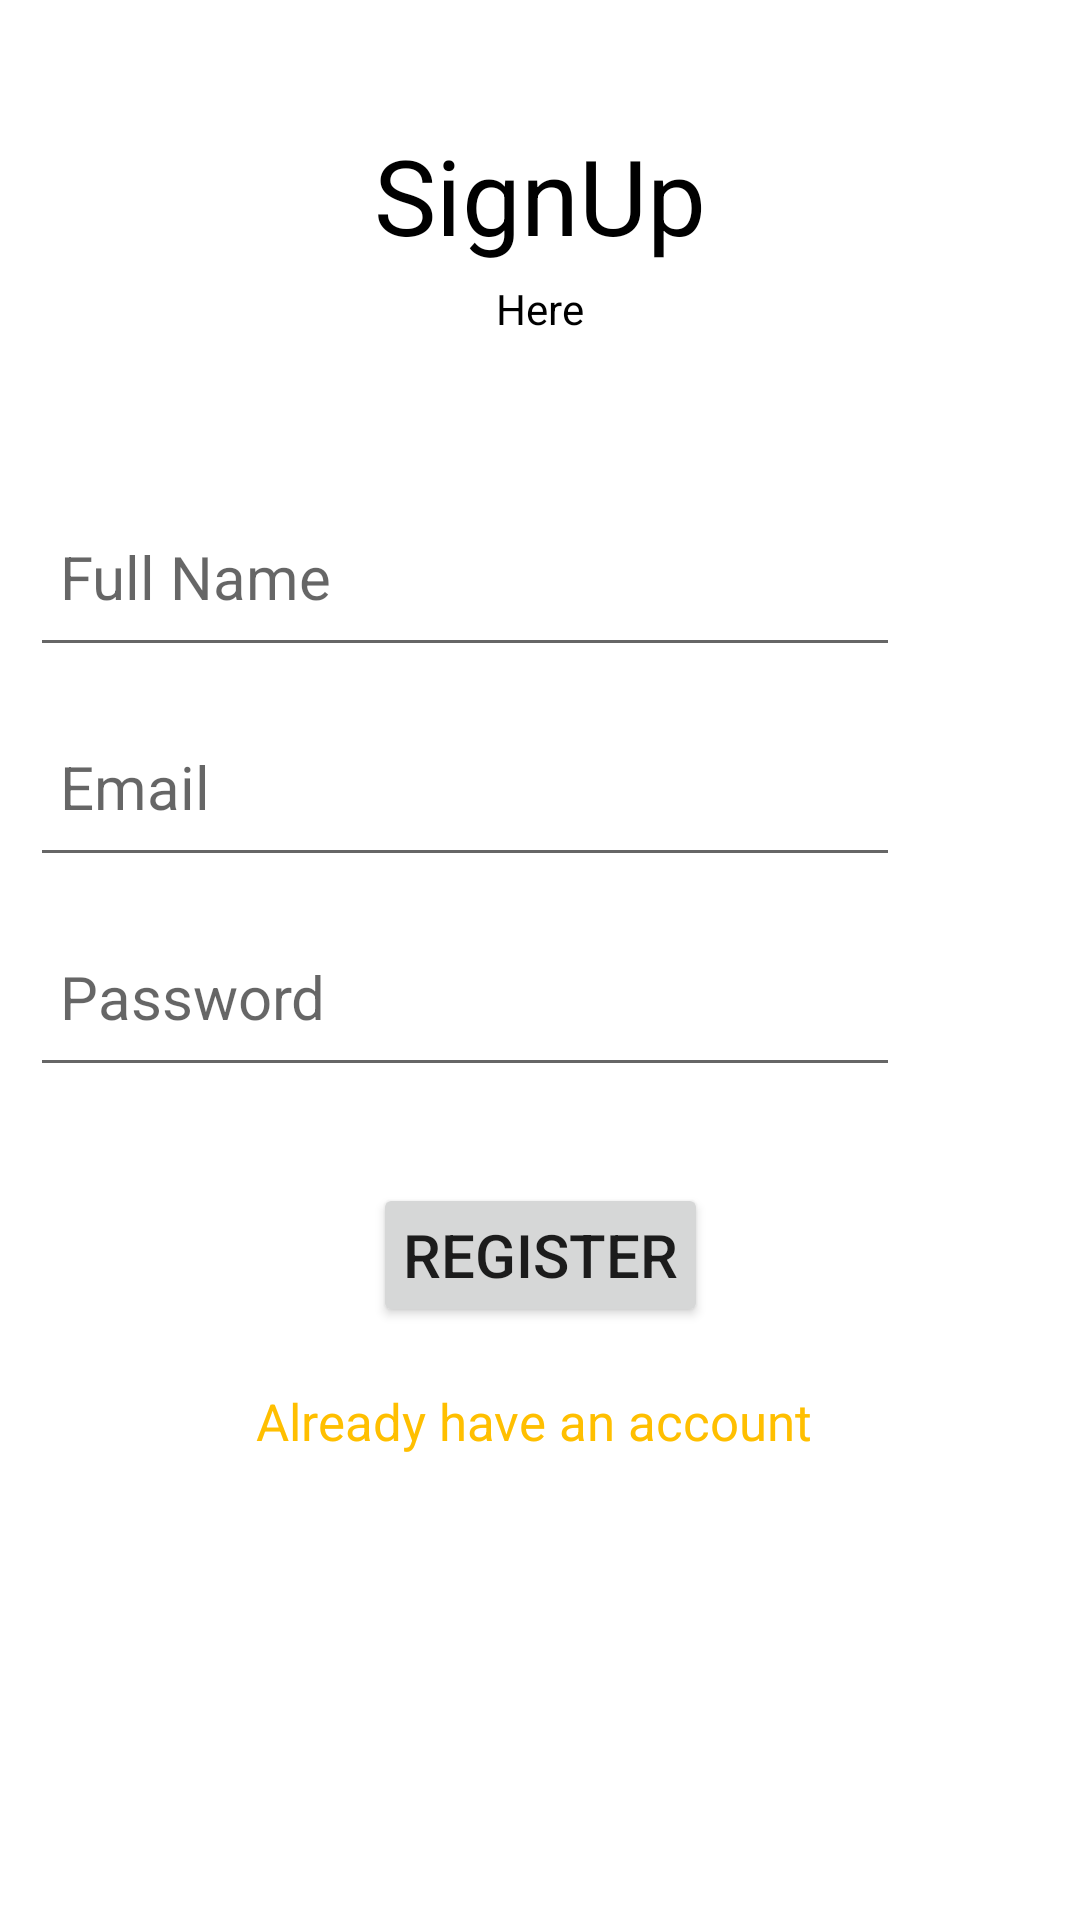

This screen was rendered from an Android layout file. Write that file and the resources it references.
<!-- AndroidManifest.xml: application theme Theme.AMI -->
<!-- res/layout/activity_register.xml -->
<?xml version="1.0" encoding="utf-8"?>
<androidx.constraintlayout.widget.ConstraintLayout xmlns:android="http://schemas.android.com/apk/res/android"
    xmlns:app="http://schemas.android.com/apk/res-auto"
    xmlns:tools="http://schemas.android.com/tools"
    android:layout_width="match_parent"
    android:layout_height="match_parent"

    tools:context=".Register">

    <TextView
        android:id="@+id/textview"
        android:layout_width="wrap_content"
        android:layout_height="wrap_content"
        android:text="SignUp"
        android:textColor="@color/black"
        android:textSize="35dp"
        app:layout_constraintBottom_toBottomOf="parent"
        app:layout_constraintEnd_toEndOf="parent"
        app:layout_constraintStart_toStartOf="parent"
        app:layout_constraintTop_toTopOf="parent"
        app:layout_constraintVertical_bias="0.07"
        />

    <TextView
        android:id="@+id/textview2"
        android:layout_width="wrap_content"
        android:layout_height="wrap_content"
        android:layout_marginTop="5dp"
        android:textColor="@color/black"
        android:textColorHighlight="@color/black"
        android:text="Here"
        app:layout_constraintEnd_toEndOf="parent"
        app:layout_constraintStart_toStartOf="parent"
        app:layout_constraintTop_toBottomOf="@+id/textview"
        />


    <EditText
        android:id="@+id/fullname"
        android:layout_width="0dp"
        android:layout_marginTop="50dp"
        android:layout_height="60dp"
        android:layout_marginStart="10dp"
        android:layout_marginBottom="10dp"
        android:layout_marginEnd="60dp"
        android:ems="10"
        android:hint="Full Name"
        android:inputType="textPersonName"
        android:padding="10dp"
        android:textSize="20dp"
        app:layout_constraintEnd_toEndOf="parent"
        app:layout_constraintStart_toStartOf="parent"
        app:layout_constraintTop_toBottomOf="@+id/textview2"

        />

    <EditText
        android:id="@+id/email"
        android:layout_width="0dp"
        android:layout_marginTop="10dp"
        android:layout_height="60dp"
        android:layout_marginStart="10dp"
        android:layout_marginBottom="10dp"
        android:layout_marginEnd="60dp"
        android:ems="10"
        android:hint="Email"
        android:inputType="textPersonName"
        android:padding="10dp"
        android:textSize="20dp"

        app:layout_constraintEnd_toEndOf="parent"
        app:layout_constraintStart_toStartOf="parent"
        app:layout_constraintTop_toBottomOf="@+id/fullname"
        />

    <EditText
        android:id="@+id/password"
        android:layout_width="0dp"
        android:layout_marginTop="10dp"
        android:layout_height="60dp"
        android:layout_marginStart="10dp"
        android:layout_marginBottom="10dp"
        android:layout_marginEnd="60dp"
        android:ems="10"
        android:hint="Password"
        android:inputType="textPassword"
        android:padding="10dp"
        android:textSize="20dp"

        app:layout_constraintEnd_toEndOf="parent"
        app:layout_constraintStart_toStartOf="parent"
        app:layout_constraintTop_toBottomOf="@+id/email"
        />



    <Button
        android:id="@+id/register"
        android:layout_width="wrap_content"
        android:layout_height="wrap_content"
        android:layout_marginStart="50dp"
        android:layout_marginEnd="50dp"
        android:layout_marginTop="32dp"
        android:text="Register"
        android:textSize="20dp"
        android:padding="10dp"
        app:layout_constraintEnd_toEndOf="parent"
        app:layout_constraintStart_toStartOf="parent"
        app:layout_constraintTop_toBottomOf="@id/password"


        />

    <TextView
        android:id="@+id/signin"
        android:layout_marginBottom="50dp"
        android:layout_width="wrap_content"
        android:layout_height="wrap_content"
        android:layout_marginTop="20dp"
        android:text="Already have an account "
        android:textSize="17dp"
        android:textColor="#ffbf00"
        app:layout_constraintEnd_toEndOf="parent"
        app:layout_constraintStart_toStartOf="parent"
        app:layout_constraintTop_toBottomOf="@id/register"
        />

    <ProgressBar
        android:layout_width="wrap_content"
        android:layout_height="wrap_content"
        android:visibility="invisible"
        android:id="@+id/pregressbar"
        style="?android:attr/progressBarStyle"
        app:layout_constraintBottom_toBottomOf="parent"
        app:layout_constraintStart_toStartOf="parent"
        app:layout_constraintTop_toBottomOf="@id/signin"
        app:flow_verticalBias="0.26"
        />
</androidx.constraintlayout.widget.ConstraintLayout>
<!-- resources referenced by this layout -->
<resources>
  <style name="Theme.AMI" parent="Theme.MaterialComponents.DayNight.DarkActionBar">
          
          <item name="colorPrimary">@color/purple_500</item>
          <item name="colorPrimaryVariant">@color/purple_700</item>
          <item name="colorOnPrimary">@color/white</item>
          
          <item name="colorSecondary">@color/teal_200</item>
          <item name="colorSecondaryVariant">@color/teal_700</item>
          <item name="colorOnSecondary">@color/black</item>
          
          <item name="android:statusBarColor" tools:targetApi="l">?attr/colorPrimaryVariant</item>
          
      </style>
  <!-- not gathered from this repository: default colours our renderer supplied (Android Studio template values) -->
  <color name="purple_500">#FF6200EE</color>
  <color name="purple_700">#FF3700B3</color>
  <color name="teal_200">#FF03DAC5</color>
  <color name="teal_700">#FF018786</color>
  <color name="black">#FF000000</color>
  <color name="white">#FFFFFFFF</color>
</resources>
